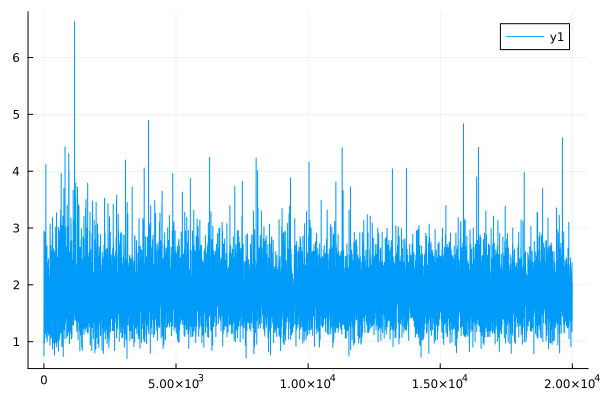

The table this chart was drawn from, first rows:
0	0.7495067017123954
1	0.7495
2	1.24
3	1.239
4	1.705
5	1.705
6	2.949
7	2.949
8	1.393
9	1.393
10	1.489
11	1.488
12	2.017
13	2.017
14	2.121
15	2.121
16	1.167
17	1.167
18	1.244
19	1.244
20	0.9762
21	0.9762
22	2.184
23	2.184
24	1.882
25	1.882
26	1.534
27	1.534
28	1.498
29	1.498
30	1.335
31	1.335
32	1.875
33	1.875
34	2.531
35	2.531
36	1.4
37	1.4
38	1.679
39	1.679
40	1.69
41	1.69
42	1.489
43	1.489
44	2.188
45	2.187
46	1.514
47	1.514
48	2.92
49	2.92
50	2.595
51	2.595
52	2.569
53	2.569
54	1.186
55	1.186
56	1.99
57	1.99
58	2.173
59	2.172
60	2.002
... 19,940 more rows
